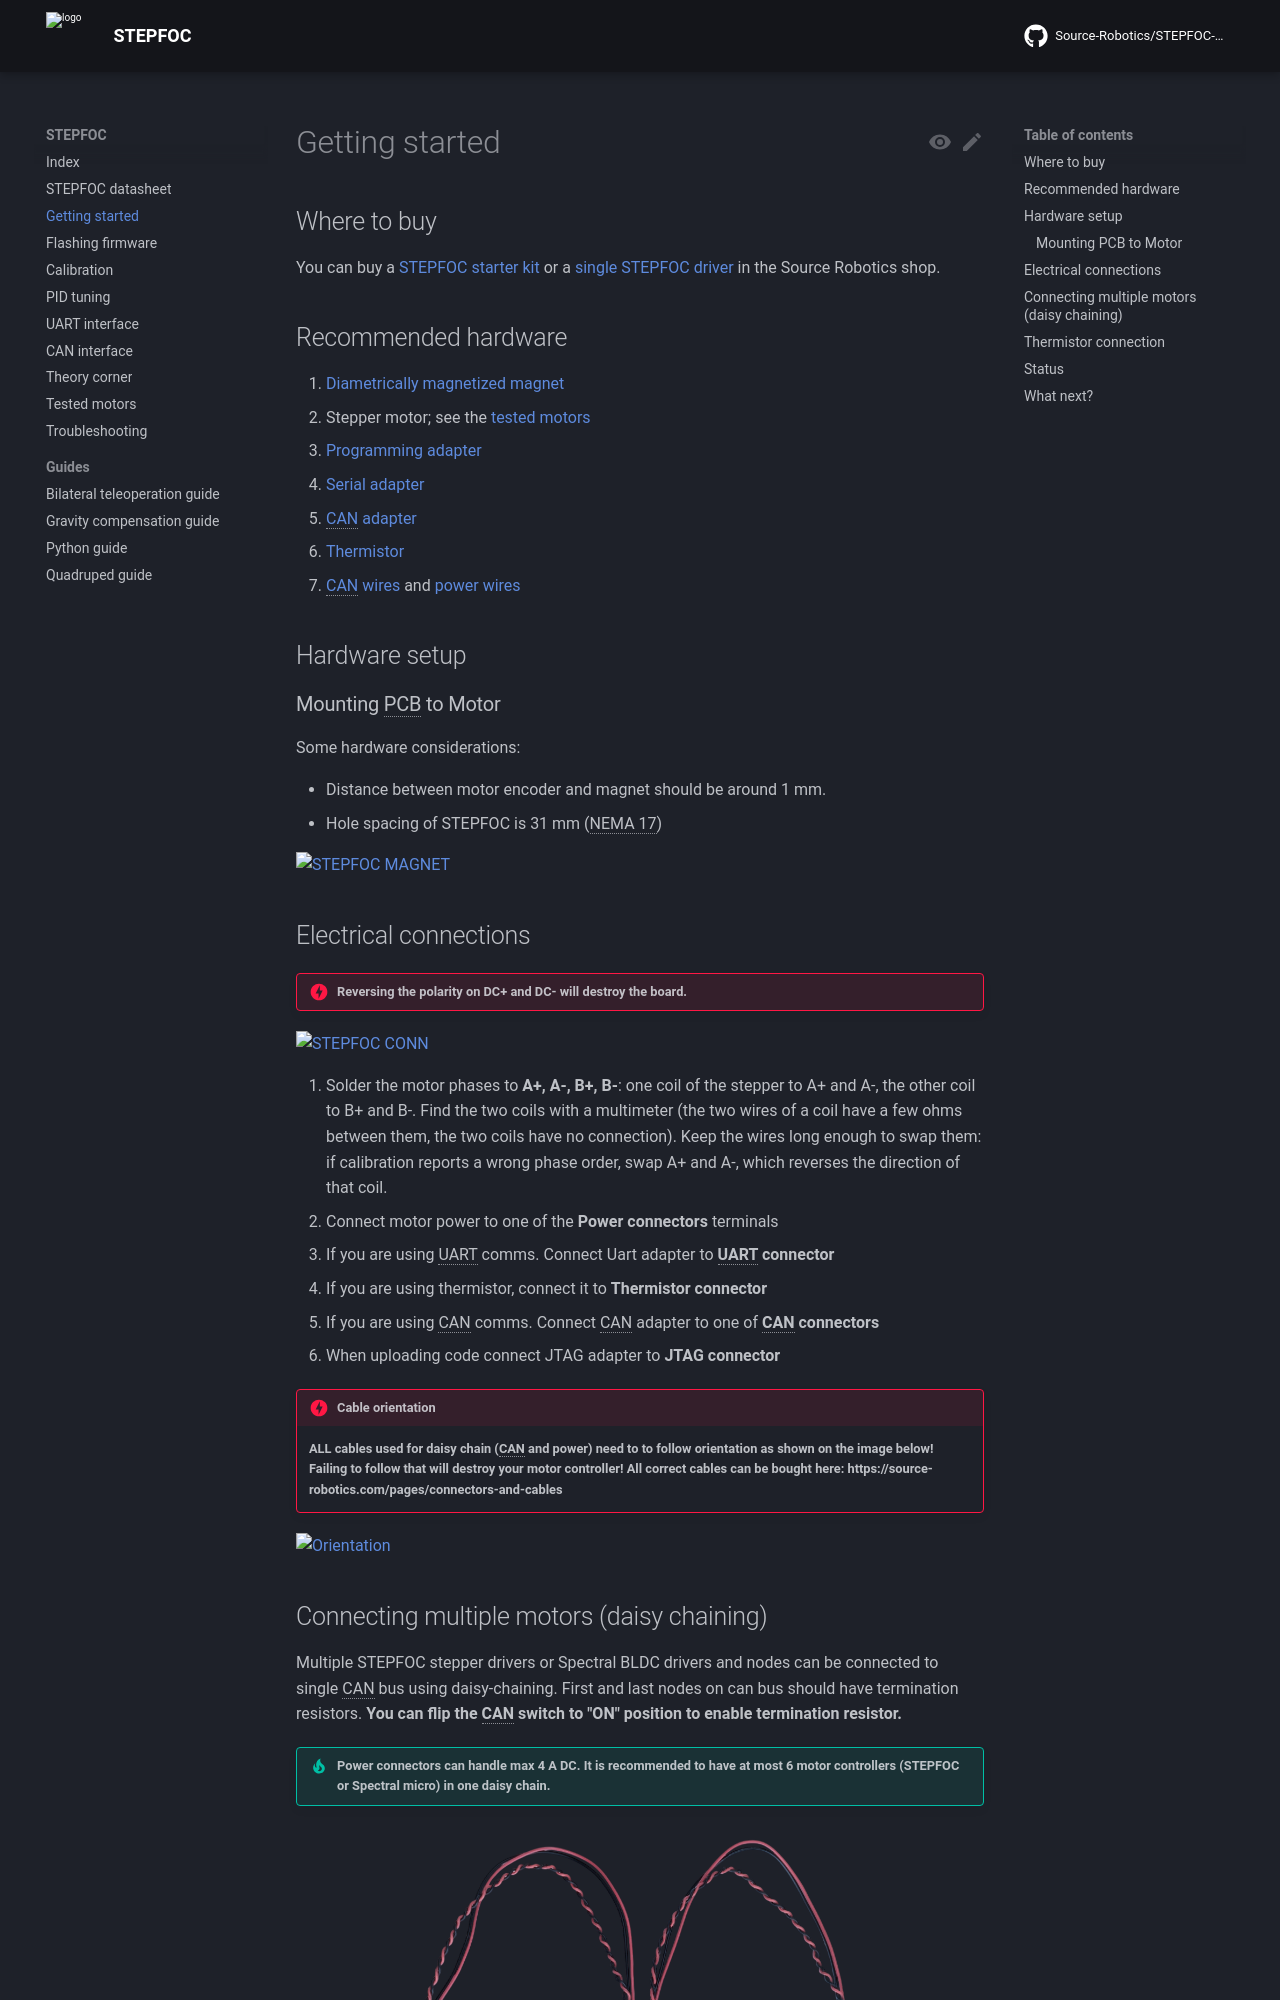

repository: Source-Robotics/STEPFOC-docs · page: 103/getting_started/index.html · generator: mkdocs

# Getting started

## Where to buy

You can buy a [STEPFOC starter kit](https://source-robotics.com/products/STEPFOC-starter-kit) or a [single STEPFOC driver](https://source-robotics.com/products/STEPFOC-stepper-controller) in the Source Robotics shop.

## Recommended hardware

1. [Diametrically magnetized magnet](https://source-robotics.com/products/6x2-5mm-diametrical-neodymium-magnet)
2. Stepper motor; see the [tested motors](tested_motors.md)
3. [Programming adapter](https://source-robotics.com/products/jtag-programming-adapter-1-27-pitch)
4. [Serial adapter](https://source-robotics.com/products/usb-to-serial-adapter)
5. [CAN adapter](https://source-robotics.com/products/canvas-usb-to-can-adapter) 
6. [Thermistor](https://source-robotics.com/products/100k-ntc-thermistor)
7. [CAN wires](https://source-robotics.com/products/spectral-micro-can-cable) and [power wires](https://source-robotics.com/products/spectral-micro-power-cable)

## Hardware setup

### Mounting PCB to Motor

Some hardware considerations:

* Distance between motor encoder and magnet should be around 1 mm.
* Hole spacing of STEPFOC is 31 mm (NEMA 17)

<p align="left"> <img src="../assets/STEPFOC_MAGNET.png" alt="STEPFOC MAGNET" width="800"/> <br /> </p>

## Electrical connections
!!! danger "Reversing the polarity on DC+ and DC- will destroy the board."

<p align="left"> <img src="../assets/STEPFOC_CONN.png" alt="STEPFOC CONN" width="1200"/> <br /> </p>

1. Solder the motor phases to **A+, A-, B+, B-**: one coil of the stepper to A+ and A-, the other coil to B+ and B-. Find the two coils with a multimeter (the two wires of a coil have a few ohms between them, the two coils have no connection). Keep the wires long enough to swap them: if calibration reports a wrong phase order, swap A+ and A-, which reverses the direction of that coil.
2. Connect motor power to one of the **Power connectors** terminals
3. If you are using UART comms. Connect Uart adapter to **UART connector**
4. If you are using thermistor, connect it to **Thermistor connector**
5. If you are using CAN comms. Connect CAN adapter to one of **CAN connectors**
6. When uploading code connect JTAG adapter to **JTAG connector**

!!! danger "Cable orientation"
    **ALL cables used for daisy chain (CAN and power) need to to follow orientation as shown on the image below! Failing to follow that will destroy your motor controller! All correct cables can be bought here: https://source-robotics.com/pages/connectors-and-cables** <br />

<p align="left"> <img src="../assets/Orientation.png" alt="Orientation" width="700"/> <br /> </p>
